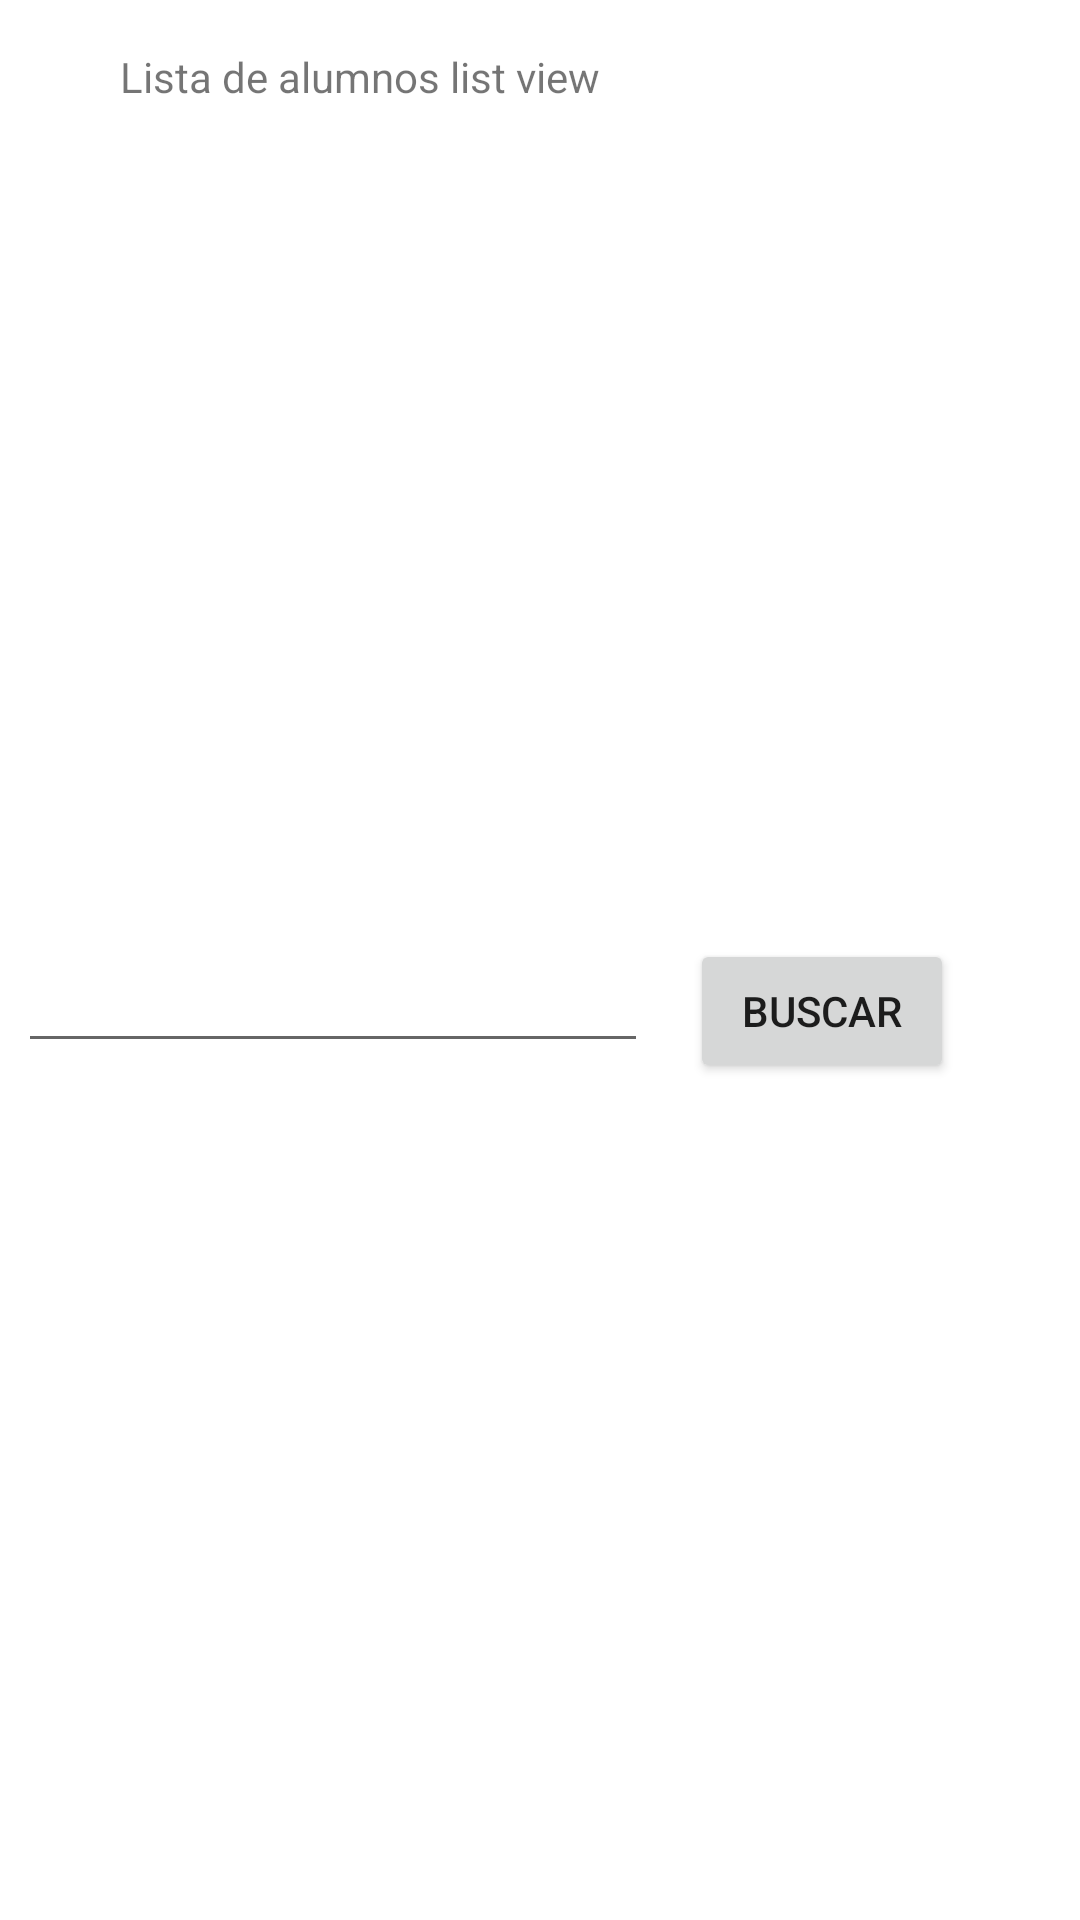

This screen was rendered from an Android layout file. Write that file and the resources it references.
<!-- AndroidManifest.xml: application theme Theme.App1_clase -->
<!-- res/layout/activity_consultas.xml -->
<?xml version="1.0" encoding="utf-8"?>
<androidx.constraintlayout.widget.ConstraintLayout xmlns:android="http://schemas.android.com/apk/res/android"
    xmlns:app="http://schemas.android.com/apk/res-auto"
    xmlns:tools="http://schemas.android.com/tools"
    android:layout_width="match_parent"
    android:layout_height="match_parent">

    <TextView
        android:id="@+id/textView5"
        android:layout_width="wrap_content"
        android:layout_height="wrap_content"
        android:layout_marginStart="40dp"
        android:layout_marginTop="16dp"
        android:text="Lista de alumnos list view"
        app:layout_constraintStart_toStartOf="parent"
        app:layout_constraintTop_toTopOf="parent" />

    <ListView
        android:id="@+id/listview1"
        android:layout_width="410dp"
        android:layout_height="269dp"
        android:layout_marginStart="1dp"
        android:layout_marginTop="1dp"
        app:layout_constraintStart_toStartOf="parent"
        app:layout_constraintTop_toBottomOf="@+id/textView5" />

    <TextView
        android:id="@+id/textView6"
        android:layout_width="wrap_content"
        android:layout_height="wrap_content"
        android:layout_marginStart="16dp"
        android:layout_marginTop="29dp"
        app:layout_constraintStart_toStartOf="parent"
        app:layout_constraintTop_toBottomOf="@+id/listview1" />

    <androidx.recyclerview.widget.RecyclerView
        android:id="@+id/recyclerView1"
        android:layout_width="360dp"
        android:layout_height="328dp"
        android:layout_marginStart="56dp"
        android:layout_marginTop="32dp"
        app:layout_constraintStart_toStartOf="parent"
        app:layout_constraintTop_toBottomOf="@+id/textView6" />

    <EditText
        android:id="@+id/caja_id"
        android:layout_width="wrap_content"
        android:layout_height="wrap_content"
        android:layout_marginTop="8dp"
        android:layout_marginEnd="144dp"
        android:ems="10"
        android:inputType="textPersonName"
        app:layout_constraintEnd_toEndOf="parent"
        app:layout_constraintTop_toBottomOf="@+id/listview1" />

    <Button
        android:id="@+id/button"
        android:layout_width="wrap_content"
        android:layout_height="wrap_content"
        android:layout_marginStart="14dp"
        android:layout_marginTop="8dp"
        android:onClick="busqueda"
        android:text="Buscar"
        app:layout_constraintStart_toEndOf="@+id/caja_id"
        app:layout_constraintTop_toBottomOf="@+id/listview1" />
</androidx.constraintlayout.widget.ConstraintLayout>
<!-- resources referenced by this layout -->
<resources>
  <style name="Theme.App1_clase" parent="Theme.MaterialComponents.DayNight.DarkActionBar">
          
          <item name="colorPrimary">@color/purple_500</item>
          <item name="colorPrimaryVariant">@color/purple_700</item>
          <item name="colorOnPrimary">@color/white</item>
          
          <item name="colorSecondary">@color/teal_200</item>
          <item name="colorSecondaryVariant">@color/teal_700</item>
          <item name="colorOnSecondary">@color/black</item>
          
          <item name="android:statusBarColor" tools:targetApi="l">?attr/colorPrimaryVariant</item>
          
      </style>
  <!-- not gathered from this repository: default colours our renderer supplied (Android Studio template values) -->
  <color name="purple_500">#FF6200EE</color>
  <color name="purple_700">#FF3700B3</color>
  <color name="teal_200">#FF03DAC5</color>
  <color name="teal_700">#FF018786</color>
  <color name="black">#FF000000</color>
  <color name="white">#FFFFFFFF</color>
</resources>
